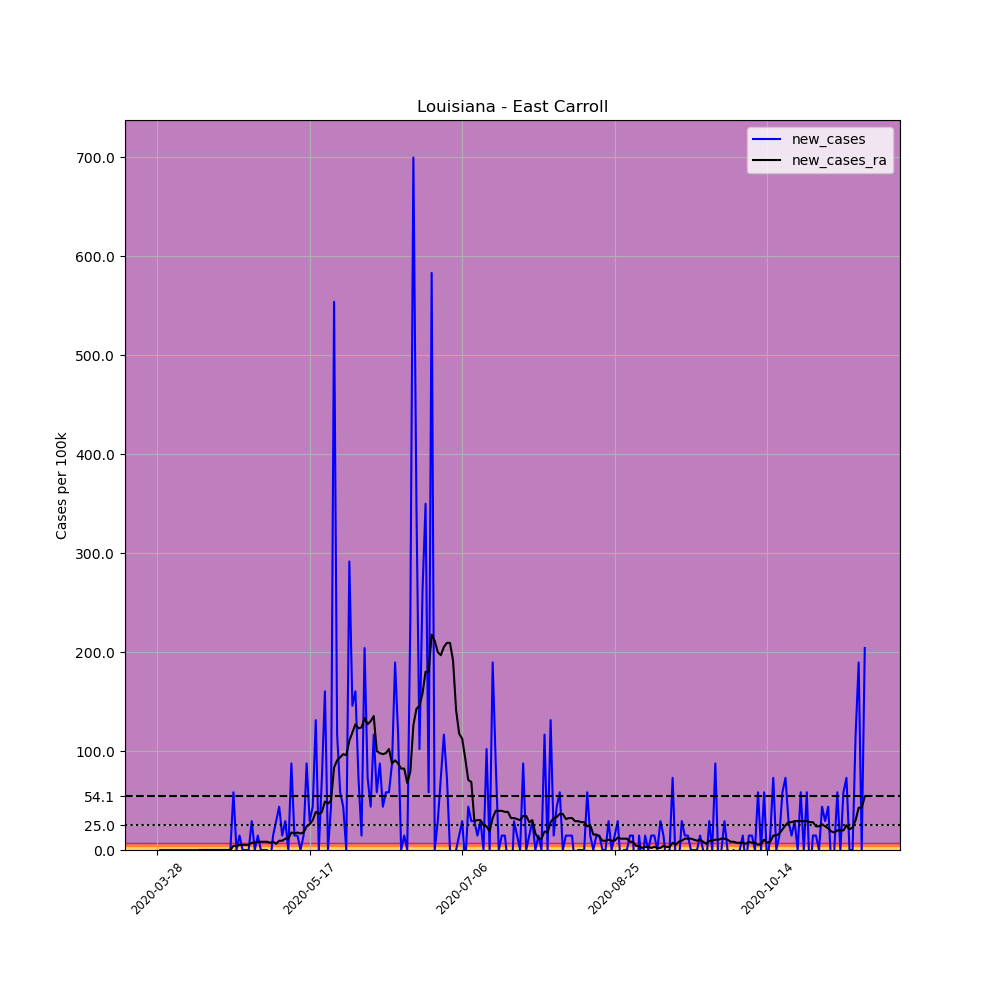

The table this chart was drawn from, first rows:
, date, county, state, fips, cases, deaths, COUNTY, STNAME, CTYNAME, POPESTIMATE2019, per_100k, new_cases, new_cases_ra
432835, 2020-03-28, East Carroll, Louisiana, 22035, 1, 0, 35, Louisiana, East Carroll, 6861, 14.58, , 
432836, 2020-03-29, East Carroll, Louisiana, 22035, 1, 0, 35, Louisiana, East Carroll, 6861, 14.58, 0.0, 
432837, 2020-03-30, East Carroll, Louisiana, 22035, 1, 0, 35, Louisiana, East Carroll, 6861, 14.58, 0.0, 
432838, 2020-03-31, East Carroll, Louisiana, 22035, 1, 0, 35, Louisiana, East Carroll, 6861, 14.58, 0.0, 
432839, 2020-04-01, East Carroll, Louisiana, 22035, 1, 0, 35, Louisiana, East Carroll, 6861, 14.58, 0.0, 
432840, 2020-04-02, East Carroll, Louisiana, 22035, 1, 0, 35, Louisiana, East Carroll, 6861, 14.58, 0.0, 
432841, 2020-04-03, East Carroll, Louisiana, 22035, 1, 0, 35, Louisiana, East Carroll, 6861, 14.58, 0.0, 
432842, 2020-04-04, East Carroll, Louisiana, 22035, 1, 0, 35, Louisiana, East Carroll, 6861, 14.58, 0.0, 
432843, 2020-04-05, East Carroll, Louisiana, 22035, 1, 0, 35, Louisiana, East Carroll, 6861, 14.58, 0.0, 
432844, 2020-04-06, East Carroll, Louisiana, 22035, 1, 0, 35, Louisiana, East Carroll, 6861, 14.58, 0.0, 
432845, 2020-04-07, East Carroll, Louisiana, 22035, 1, 0, 35, Louisiana, East Carroll, 6861, 14.58, 0.0, 
432846, 2020-04-08, East Carroll, Louisiana, 22035, 1, 0, 35, Louisiana, East Carroll, 6861, 14.58, 0.0, 
432847, 2020-04-09, East Carroll, Louisiana, 22035, 1, 0, 35, Louisiana, East Carroll, 6861, 14.58, 0.0, 
432848, 2020-04-10, East Carroll, Louisiana, 22035, 1, 0, 35, Louisiana, East Carroll, 6861, 14.58, 0.0, 
432849, 2020-04-11, East Carroll, Louisiana, 22035, 1, 0, 35, Louisiana, East Carroll, 6861, 14.58, 0.0, 0.0
432850, 2020-04-12, East Carroll, Louisiana, 22035, 1, 0, 35, Louisiana, East Carroll, 6861, 14.58, 0.0, 0.0
432851, 2020-04-13, East Carroll, Louisiana, 22035, 1, 0, 35, Louisiana, East Carroll, 6861, 14.58, 0.0, 0.0
432852, 2020-04-14, East Carroll, Louisiana, 22035, 1, 0, 35, Louisiana, East Carroll, 6861, 14.58, 0.0, 0.0
432853, 2020-04-15, East Carroll, Louisiana, 22035, 1, 0, 35, Louisiana, East Carroll, 6861, 14.58, 0.0, 0.0
432854, 2020-04-16, East Carroll, Louisiana, 22035, 1, 0, 35, Louisiana, East Carroll, 6861, 14.58, 0.0, 0.0
432855, 2020-04-17, East Carroll, Louisiana, 22035, 1, 0, 35, Louisiana, East Carroll, 6861, 14.58, 0.0, 0.0
432856, 2020-04-18, East Carroll, Louisiana, 22035, 1, 0, 35, Louisiana, East Carroll, 6861, 14.58, 0.0, 0.0
432857, 2020-04-19, East Carroll, Louisiana, 22035, 1, 0, 35, Louisiana, East Carroll, 6861, 14.58, 0.0, 0.0
432858, 2020-04-20, East Carroll, Louisiana, 22035, 1, 0, 35, Louisiana, East Carroll, 6861, 14.58, 0.0, 0.0
432859, 2020-04-21, East Carroll, Louisiana, 22035, 1, 0, 35, Louisiana, East Carroll, 6861, 14.58, 0.0, 0.0
432860, 2020-04-22, East Carroll, Louisiana, 22035, 5, 0, 35, Louisiana, East Carroll, 6861, 72.88, 58.3, 4.164
432861, 2020-04-23, East Carroll, Louisiana, 22035, 5, 0, 35, Louisiana, East Carroll, 6861, 72.88, 0.0, 4.164
432862, 2020-04-24, East Carroll, Louisiana, 22035, 6, 0, 35, Louisiana, East Carroll, 6861, 87.45, 14.58, 5.205
432863, 2020-04-25, East Carroll, Louisiana, 22035, 6, 0, 35, Louisiana, East Carroll, 6861, 87.45, 0.0, 5.205
432864, 2020-04-26, East Carroll, Louisiana, 22035, 6, 0, 35, Louisiana, East Carroll, 6861, 87.45, 0.0, 5.205
432865, 2020-04-27, East Carroll, Louisiana, 22035, 6, 0, 35, Louisiana, East Carroll, 6861, 87.45, 0.0, 5.205
432866, 2020-04-28, East Carroll, Louisiana, 22035, 8, 0, 35, Louisiana, East Carroll, 6861, 116.6, 29.15, 7.288
432867, 2020-04-29, East Carroll, Louisiana, 22035, 8, 0, 35, Louisiana, East Carroll, 6861, 116.6, 0.0, 7.288
432868, 2020-04-30, East Carroll, Louisiana, 22035, 9, 0, 35, Louisiana, East Carroll, 6861, 131.2, 14.58, 8.329
432869, 2020-05-01, East Carroll, Louisiana, 22035, 9, 0, 35, Louisiana, East Carroll, 6861, 131.2, 0.0, 8.329
432870, 2020-05-02, East Carroll, Louisiana, 22035, 9, 0, 35, Louisiana, East Carroll, 6861, 131.2, 0.0, 8.329
432871, 2020-05-03, East Carroll, Louisiana, 22035, 9, 0, 35, Louisiana, East Carroll, 6861, 131.2, 0.0, 8.329
432872, 2020-05-04, East Carroll, Louisiana, 22035, 8, 0, 35, Louisiana, East Carroll, 6861, 116.6, -14.58, 7.288
432873, 2020-05-05, East Carroll, Louisiana, 22035, 9, 0, 35, Louisiana, East Carroll, 6861, 131.2, 14.58, 8.329
432874, 2020-05-06, East Carroll, Louisiana, 22035, 11, 0, 35, Louisiana, East Carroll, 6861, 160.3, 29.15, 6.246
432875, 2020-05-07, East Carroll, Louisiana, 22035, 14, 0, 35, Louisiana, East Carroll, 6861, 204.1, 43.73, 9.37
432876, 2020-05-08, East Carroll, Louisiana, 22035, 15, 0, 35, Louisiana, East Carroll, 6861, 218.6, 14.58, 9.37
432877, 2020-05-09, East Carroll, Louisiana, 22035, 17, 0, 35, Louisiana, East Carroll, 6861, 247.8, 29.15, 11.45
432878, 2020-05-10, East Carroll, Louisiana, 22035, 17, 0, 35, Louisiana, East Carroll, 6861, 247.8, 0.0, 11.45
432879, 2020-05-11, East Carroll, Louisiana, 22035, 23, 0, 35, Louisiana, East Carroll, 6861, 335.2, 87.45, 17.7
432880, 2020-05-12, East Carroll, Louisiana, 22035, 24, 0, 35, Louisiana, East Carroll, 6861, 349.8, 14.58, 16.66
432881, 2020-05-13, East Carroll, Louisiana, 22035, 25, 0, 35, Louisiana, East Carroll, 6861, 364.4, 14.58, 17.7
432882, 2020-05-14, East Carroll, Louisiana, 22035, 25, 0, 35, Louisiana, East Carroll, 6861, 364.4, 0.0, 16.66
432883, 2020-05-15, East Carroll, Louisiana, 22035, 26, 0, 35, Louisiana, East Carroll, 6861, 379, 14.58, 17.7
432884, 2020-05-16, East Carroll, Louisiana, 22035, 32, 0, 35, Louisiana, East Carroll, 6861, 466.4, 87.45, 23.94
432885, 2020-05-17, East Carroll, Louisiana, 22035, 34, 0, 35, Louisiana, East Carroll, 6861, 495.6, 29.15, 26.03
432886, 2020-05-18, East Carroll, Louisiana, 22035, 37, 0, 35, Louisiana, East Carroll, 6861, 539.3, 43.73, 30.19
432887, 2020-05-19, East Carroll, Louisiana, 22035, 46, 0, 35, Louisiana, East Carroll, 6861, 670.5, 131.2, 38.52
432888, 2020-05-20, East Carroll, Louisiana, 22035, 46, 0, 35, Louisiana, East Carroll, 6861, 670.5, 0.0, 36.44
432889, 2020-05-21, East Carroll, Louisiana, 22035, 51, 0, 35, Louisiana, East Carroll, 6861, 743.3, 72.88, 38.52
432890, 2020-05-22, East Carroll, Louisiana, 22035, 62, 0, 35, Louisiana, East Carroll, 6861, 903.7, 160.3, 48.93
432891, 2020-05-23, East Carroll, Louisiana, 22035, 62, 0, 35, Louisiana, East Carroll, 6861, 903.7, 0.0, 46.85
432892, 2020-05-24, East Carroll, Louisiana, 22035, 65, 0, 35, Louisiana, East Carroll, 6861, 947.4, 43.73, 49.97
432893, 2020-05-25, East Carroll, Louisiana, 22035, 103, 0, 35, Louisiana, East Carroll, 6861, 1501, 553.9, 83.29
432894, 2020-05-26, East Carroll, Louisiana, 22035, 111, 0, 35, Louisiana, East Carroll, 6861, 1618, 116.6, 90.57
... 173 more rows
